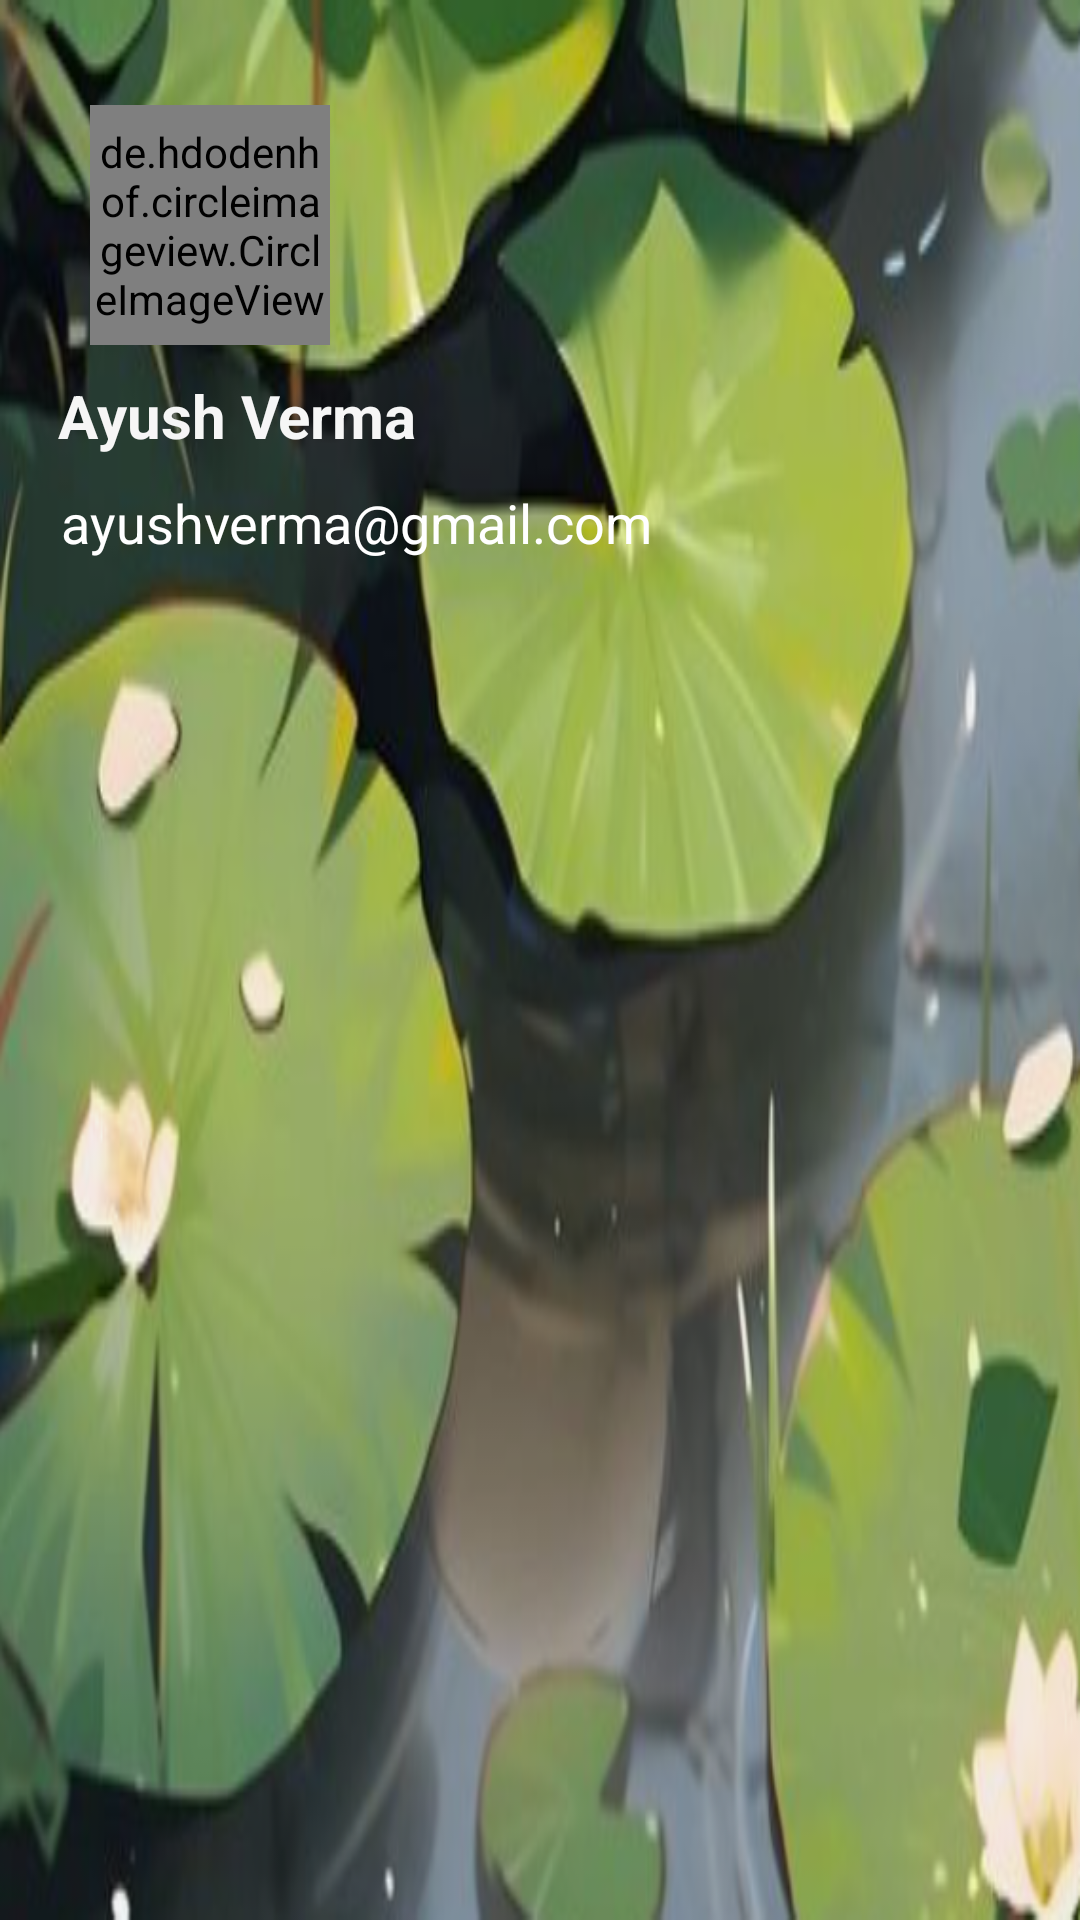

Here is an Android app screen rendered from its layout file. Give the layout XML and the strings, colors and styles it references.
<!-- AndroidManifest.xml: application theme Theme.WhiteBoardApp -->
<!-- res/layout/navigation_header.xml -->
<?xml version="1.0" encoding="utf-8"?>
<RelativeLayout android:layout_width="match_parent"
    android:layout_height="200dp"
    android:background="@drawable/bgimgheader"
    xmlns:android="http://schemas.android.com/apk/res/android">

    <de.hdodenhof.circleimageview.CircleImageView
        android:id="@+id/profileimg"
        android:layout_width="80dp"
        android:layout_height="80dp"
        android:layout_alignParentTop="true"
        android:layout_marginLeft="30dp"
        android:layout_marginTop="35dp"
        android:src="@color/white" />

    <TextView
        android:id="@+id/profilename"
        android:layout_width="wrap_content"
        android:layout_height="wrap_content"
        android:layout_below="@+id/profileimg"
        android:layout_alignStart="@+id/profileimg"
        android:layout_alignEnd="@+id/profileimg"

        android:layout_marginStart="-11dp"
        android:layout_marginLeft="20dp"
        android:layout_marginTop="10dp"
        android:layout_marginEnd="-31dp"
        android:layout_marginBottom="10dp"
        android:text="Ayush Verma"
        android:textColor="#F6F6F6"
        android:textSize="20dp"
        android:textStyle="bold"
        />

    <TextView
        android:id="@+id/profileemail"
        android:layout_width="wrap_content"
        android:layout_height="wrap_content"
        android:layout_below="@+id/profilename"
        android:layout_alignStart="@+id/profilename"
        android:layout_marginStart="1dp"
        android:layout_marginLeft="20dp"
        android:text="ayushverma@gmail.com"
        android:textColor="@color/white"
        android:textSize="18sp" />
</RelativeLayout>
<!-- resources referenced by this layout -->
<resources>
  <color name="white">#ffffff</color>
  <!-- drawable bgimgheader: png bitmap (drawable, 238125 bytes) -->
  <style name="Theme.WhiteBoardApp" parent="Base.Theme.WhiteBoardApp" />
  <style name="Base.Theme.WhiteBoardApp" parent="Theme.Material3.DayNight.NoActionBar">
          <item name="android:windowTranslucentStatus">true</item>
          
          
      </style>
</resources>
